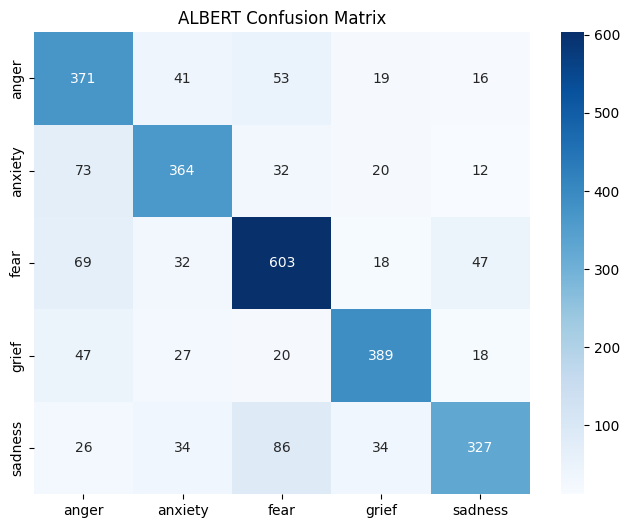

Data behind this chart, as committed beside it:
, anger, anxiety, fear, grief, sadness
anger, 371, 41, 53, 19, 16
anxiety, 73, 364, 32, 20, 12
fear, 69, 32, 603, 18, 47
grief, 47, 27, 20, 389, 18
sadness, 26, 34, 86, 34, 327
